Image classification data set "data" (tejass2387/livertumordetection on GitHub). Class labels (2): no tumor, tumor.

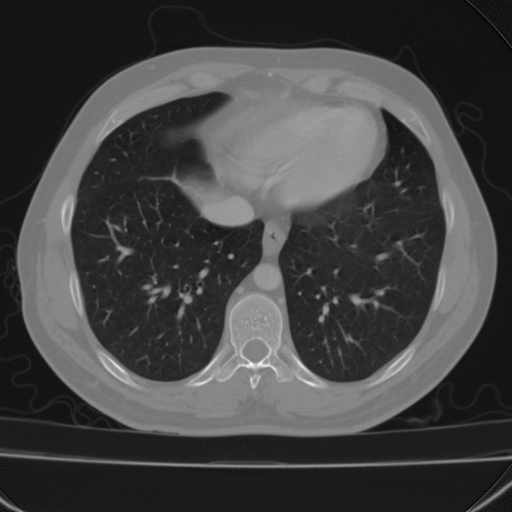
Label: no tumor

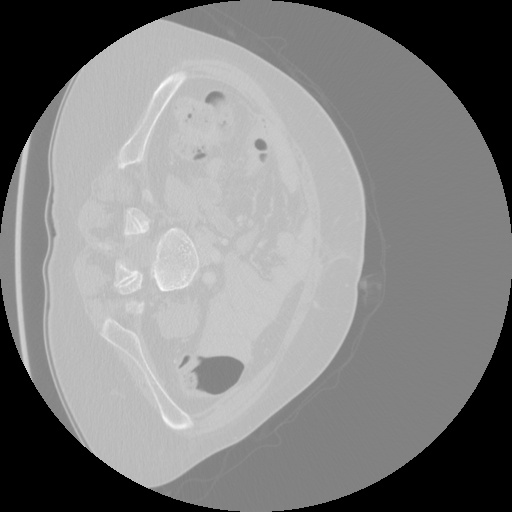
Label: tumor

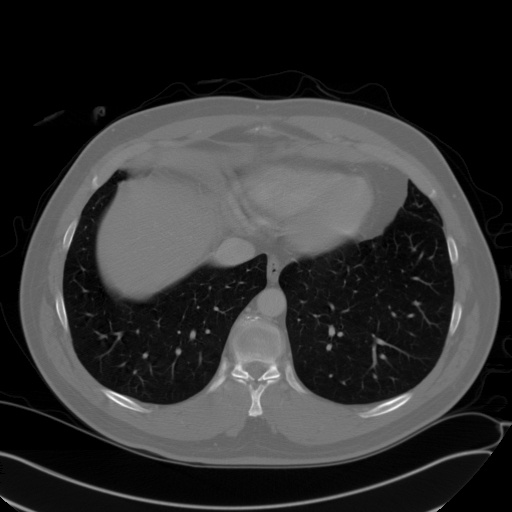
Label: no tumor

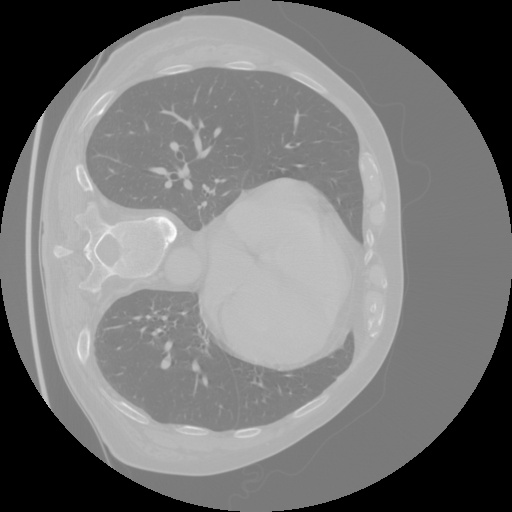
Label: tumor

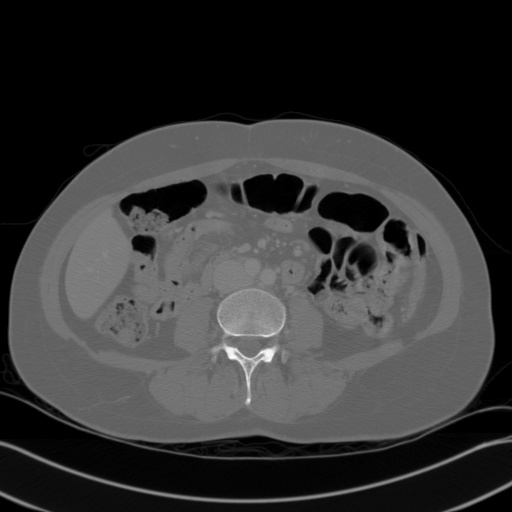
Label: no tumor

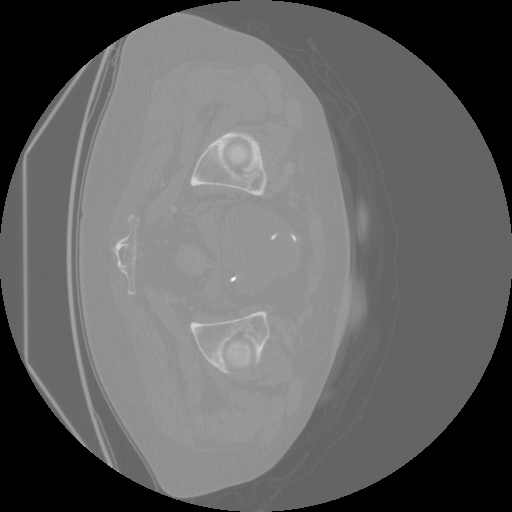
Label: tumor
